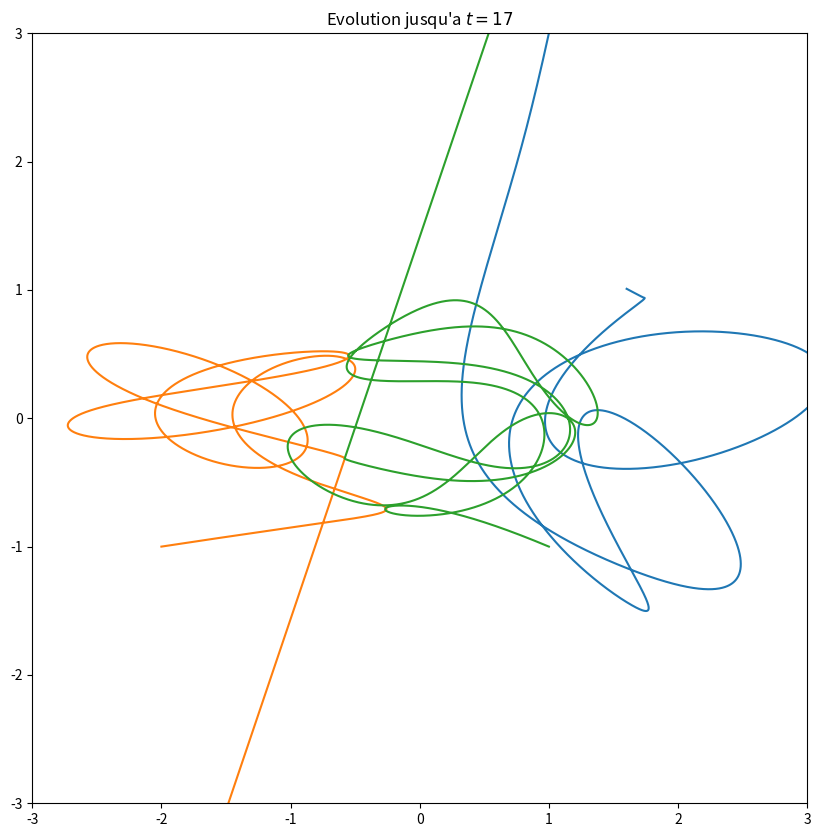

This chart was generated by the following Python code: (Note: this script raises an exception after producing the figure.)
# coding: utf8

# Sauf mention explicite du contraire par la suite, ce travail a été fait par 
# Jean-Julien Fleck, professeur de physique/IPT en PCSI1 au lycée Kléber. 
# Vous êtes libres de le réutiliser et de le modifier selon vos besoins.




""" 
Programme permettant de visualiser l'effet de l'intégration par méthode de 
Verlet (aussi appelée leap-frog dans une formulation légèrement différente 
mais équivalente) sur le problème pythagoricien où trois masses (m=3,4 et 5) 
sont placées au repos aux sommets d'un triangle pythagoricien, chaque masse à 
l'opposé du côté dont la longueur lui correspond (voir 
http://articles.adsabs.harvard.edu/cgi-bin/nph-iarticle_query?1967AJ.....72..876S&amp;data_type=PDF_HIGH&amp;whole_paper=YES&amp;type=PRINTER&amp;filetype=.pdf 
"Complete solution of a general problem of three bodies" par Szebehely et 
Peters, 1967 )

L'idée est principalement de vérifier que mon implémentation du schéma 
d'intégration proposé dans le sujet d'informatique commune Centrale 2015 tient 
à peu près la route.
"""

# Les paramètres principaux de la simulation
m = [3.0,4.0,5.0]  # Les masses des trois points
v0= [[0,0,0] for i in range(3)]    # Les particules sont au repos
p0= [[1.0,3,0], [-2,-1,0], [1,-1,0]] # Les trois sommets du triangle
deltat = 0.0001        # Le pas de temps
mult = int(0.01/deltat+1)
tmax = 17           # Le temps total
n = int(tmax/deltat)# Le nombre total de pas
tfantome = 1
ifantome = int(tfantome/deltat)

# D'abord quelques fonctions pour faire "comme si" les listes étaient en fait 
# des vecteurs.

def smul(nombre,liste):
    """ Multiplication d'un vecteur par un scalaire. """
    L = []                       # Initialisation à une liste vide
    for element in liste:        # On itère sur les éléments
        L.append(nombre*element) # On rajoute la valeur idoine
    return L                     # On n'oublie pas de renvoyer le résultat

def vsom(L1,L2):
    """ Fais l'addition vectorielle L1+L2 de deux listes. """
    L = [0] * len(L1)        # Inialisation à une liste de 0
    for i in range(len(L1)): # On regarde toutes les positions
        L[i] = L1[i] + L2[i] # Addition
    return L 

def vdif(L1,L2):
    """ Fait la différence vectorielle L1-L2 de deux listes. """
    L = []                      # Initialisation à une liste vide
    for i in range(len(L1)):    # On regarde toutes les positions
        L.append(L1[i] - L2[i]) # Rajout de la soustraction
    return L 

def norme(v):
    """ Calcule la norme euclidienne d'un vecteur dont on donne ses
    composantes dans une base orthonormée. """
    norme2 = 0                   # Initialisation de la norme carrée
    for i in range(len(v)):      # On passe toutes les composantes
        norme2 = norme2 + v[i]**2# Ajout du carré de la composante
    return norme2**0.5           # Le résultat est la racine carrée de la somme


# La partie physique à présent. On commence par le calcul des forces    

def force2(m1,p1,m2,p2):
    """ Renvoie une liste représentative de la force exercée par la particule 
    2 sur la particule 1. """
    P1P2 = vdif(p2,p1)           # Le vecteur P1P2
    G = 6.67e-11                 # Constante universelle de gravitation
    G = 1
    a = G*m1*m2 / norme(P1P2)**3 # Constante multiplicative devant le vecteur
    return smul(a,P1P2)          # Renvoie du vecteur a*P1P2

def forceN(j,m,pos):
    """ Force gravitationnelle totale exercée par toutes les particules sur la 
    particule j. """
    force = smul(0,pos[j])  # Initialisation au vecteur nul de bonne taille
    for k in range(len(m)): # On passe toutes les particules en revue
        if k != j:          # Si on n'est pas sur la particule concernée
            f_k_sur_j = force2(m[j],pos[j],m[k],pos[k]) # Force individuelle
            force = vsom(force,f_k_sur_j) # et ajout à la force totale
    return force            # Renvoi de la force total après sommation

# Puis l'utilisation de l'intégrateur pour calculer la position suivante de 
# chaque particule.

def pos_suiv(m,pos,vit,h):
    """ Version où l'on parcourt manuellement les trois dimensions d'espace. 
    Attention, l'accélération vaut la force divisée par la masse (on aurait 
    mieux fait de calculer les accélérations directement pour économiser 
    quelques calculs...). """
    L = []                   # Initialisation des nouvelles positions
    for j in range(len(m)):  # On parcourt les particules une à une
        mj,pj,vj = m[j], pos[j], vit[j]  # Des raccourcis pour la lisibilité
        force = forceN(j,m,pos)          # Vecteur force totale sur j
        next = smul(0,pj)                # Initialisation nouvelle position pour j
        for k in range(len(pj)):         # Boucle sur les dimensions d'espace
            next[k] = pj[k] + vj[k]*h + h**2/2 * force[k]/mj  # et Verlet
        L.append(next)       # Ajout du résultat à la liste
    return L                 # et renvoi final une fois complètement remplie

# dont on a besoin pour déterminer la vitesse et donc l'ensemble de l'état 
# suivant du système

def etat_suiv(m,pos,vit,h):
    """ Calcul de l'état suivant (position et vitesse) pour toutes les 
    particules connaissant ces valeurs à la date t_i. """
    new_pos = pos_suiv(m,pos,vit,h) # On calcule tout de suite les nouvelles positions
    new_vit = []                    # Liste vide pour les nouvelles vitesses
    for j in range(len(m)):         # Les particules, une à une
        mj,vj= m[j],vit[j]          # Raccourcis
        fi   = smul(1/mj,forceN(j,m,pos))     # Accélération à t_i
        fip1 = smul(1/mj,forceN(j,m,new_pos)) # Accélération à t_{i+1}
        next_vj = smul(0,vj)        # Initialisation à la vitesse nulle pour la taille
        for k in range(len(vj)):    # Boucle sur les dimensions d'espace
            next_vj[k] = vj[k] + h/2 * (fi[k] + fip1[k]) # Application de Verlet
        new_vit.append(next_vj)     # Ajout à la liste des vitesses
    return new_pos,new_vit          # Renvoi des nouvelles positions et nouvelles vitesses


def simulation_verlet(deltat,n):
    """ Simulation globale avec un pas de temps deltat (il a fini par 
    sortir du bois :o) et un nombre n de pas de temps à effectuer."""
#    pos = smul(1.5e11,p0)  # Conversion des UA en m   
#    vit = smul(1e3,v0)     # Conversion des km/s en m/s
    pos = p0
    vit = v0
    liste_positions = [pos]# Initialisation de la liste à renvoyer
    for i in range(n):     # Autant de fois que demandé,
        if i%1000 == 0: print(i) # Un peu de feedback
        pos,vit = etat_suiv(m,pos,vit,deltat)      # on détermine l'état suivant
#        liste_positions.append(smul(1/1.5e11,pos)) # Ajout avec conversion inverse
        liste_positions.append(pos) # Ajout (sans conversion inverse)
    return liste_positions

# Maintenant, on va quand même utiliser les facilités de Numpy pour effectuer le calcul 

import numpy as np

positions = np.array(simulation_verlet(deltat,n))

# Et à présent, les animations proprement dites

import matplotlib.pyplot as plt
from matplotlib import animation # Pour l'animation progressive

fig = plt.figure(figsize=(10,10))
ax = fig.gca()
plt.title("Evolution jusqu'a $t={}$".format(tmax))

plt.xlim((-3,3))
plt.ylim((-3,3))

lignes = []

#print(positions[:,0,0])

for i in range(len(m)):
    ligne, = plt.plot(positions[:,i,0],positions[:,i,1])
    lignes.append(ligne)

plt.savefig('PNG/M_schema_de_verlet_total.png')

#plt.show()

def init():
    for l in lignes:
        l.set_xdata([])
        l.set_ydata([])

def animate(i):
    ax.set_title('$t={}$'.format(round(mult*i*deltat,1)))
    for j in range(len(lignes)):
        l = lignes[j]
        if mult*i < ifantome:
            pos = positions[:mult*i,j,:]
        else: pos = positions[mult*i-ifantome:mult*i,j,:]
        l.set_ydata(pos[:,1])
        l.set_xdata(pos[:,0])

# L'animation proprement dite
anim = animation.FuncAnimation(fig,animate,frames=int(n/mult),interval=20)

anim.save('PNG/M_schema_de_verlet.mp4', fps=30)

plt.show()




